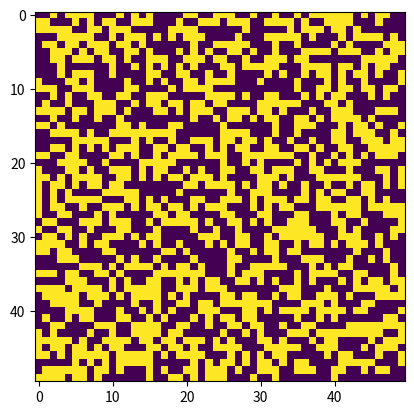

The script that saved this image:
import numpy as np
import matplotlib.pyplot as plt
import matplotlib.animation as animation
import random

s = 50
stan = np.zeros( (s,s), dtype = bool )
for i in range( 0, s ):
    for j in range( 0, s ):
        stan[i, j] = random.randint(0, 1)

fig, ax = plt.subplots()
img = ax.imshow(stan)

def update( stan ):
    nstan = np.zeros( (s,s), dtype = bool )
    nstan[:] = stan
    for i in range( 0, s ):
        for j in range( 0, s ):
            zywe = 0
            if i > 0:
                if stan[i - 1, j]:
                    zywe += 1
                if j > 0 and stan[i - 1, j - 1]:
                    zywe += 1
                if j < s - 1 and stan[i - 1, j + 1]:
                    zywe += 1
            if j > 0 and stan[i, j - 1]:
                zywe += 1
            if j < s - 1 and stan[i, j + 1]:
                zywe += 1
            if i < s - 1:
                if stan[i + 1, j]:
                    zywe += 1
                if j > 0 and stan[i + 1, j - 1]:
                    zywe += 1
                if j < s - 1 and stan[i + 1, j + 1]:
                    zywe += 1
            if (zywe < 2 and stan[i, j]) or (zywe > 3 and stan[i, j]):
                nstan[i, j] = False
            if (zywe > 2 and zywe < 4 and stan[i, j]) or (zywe == 3 and not stan[i, j]):
                nstan[i, j] = True
    stan[:] = nstan
    return nstan



def animate( f, img, CurStan, N ):
    nowyStan = np.zeros( (N,N), dtype = bool )
    nowyStan[:] = update(CurStan)
    img.set_data( nowyStan )
    return img,

ani = animation.FuncAnimation(fig, animate, fargs=(img, stan, s), interval=500)
plt.show()
